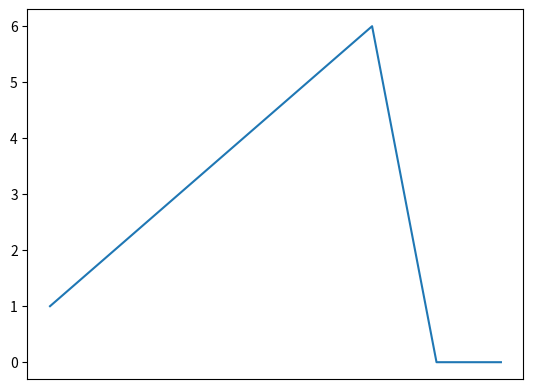

Recreate this plot in Python. (Note: this script raises an exception after producing the figure.)
from matplotlib import pyplot as pt

x = range(2, 10, 1)
y = [1,2,3,4,5,6, 0, 0]
# pt.figure(figsize=(20,80), dpi=80)
pt.xticks(range(25, 50))
p1 = pt.plot(x,y)
pt.savefig('.././aaa.png')

pt.show()